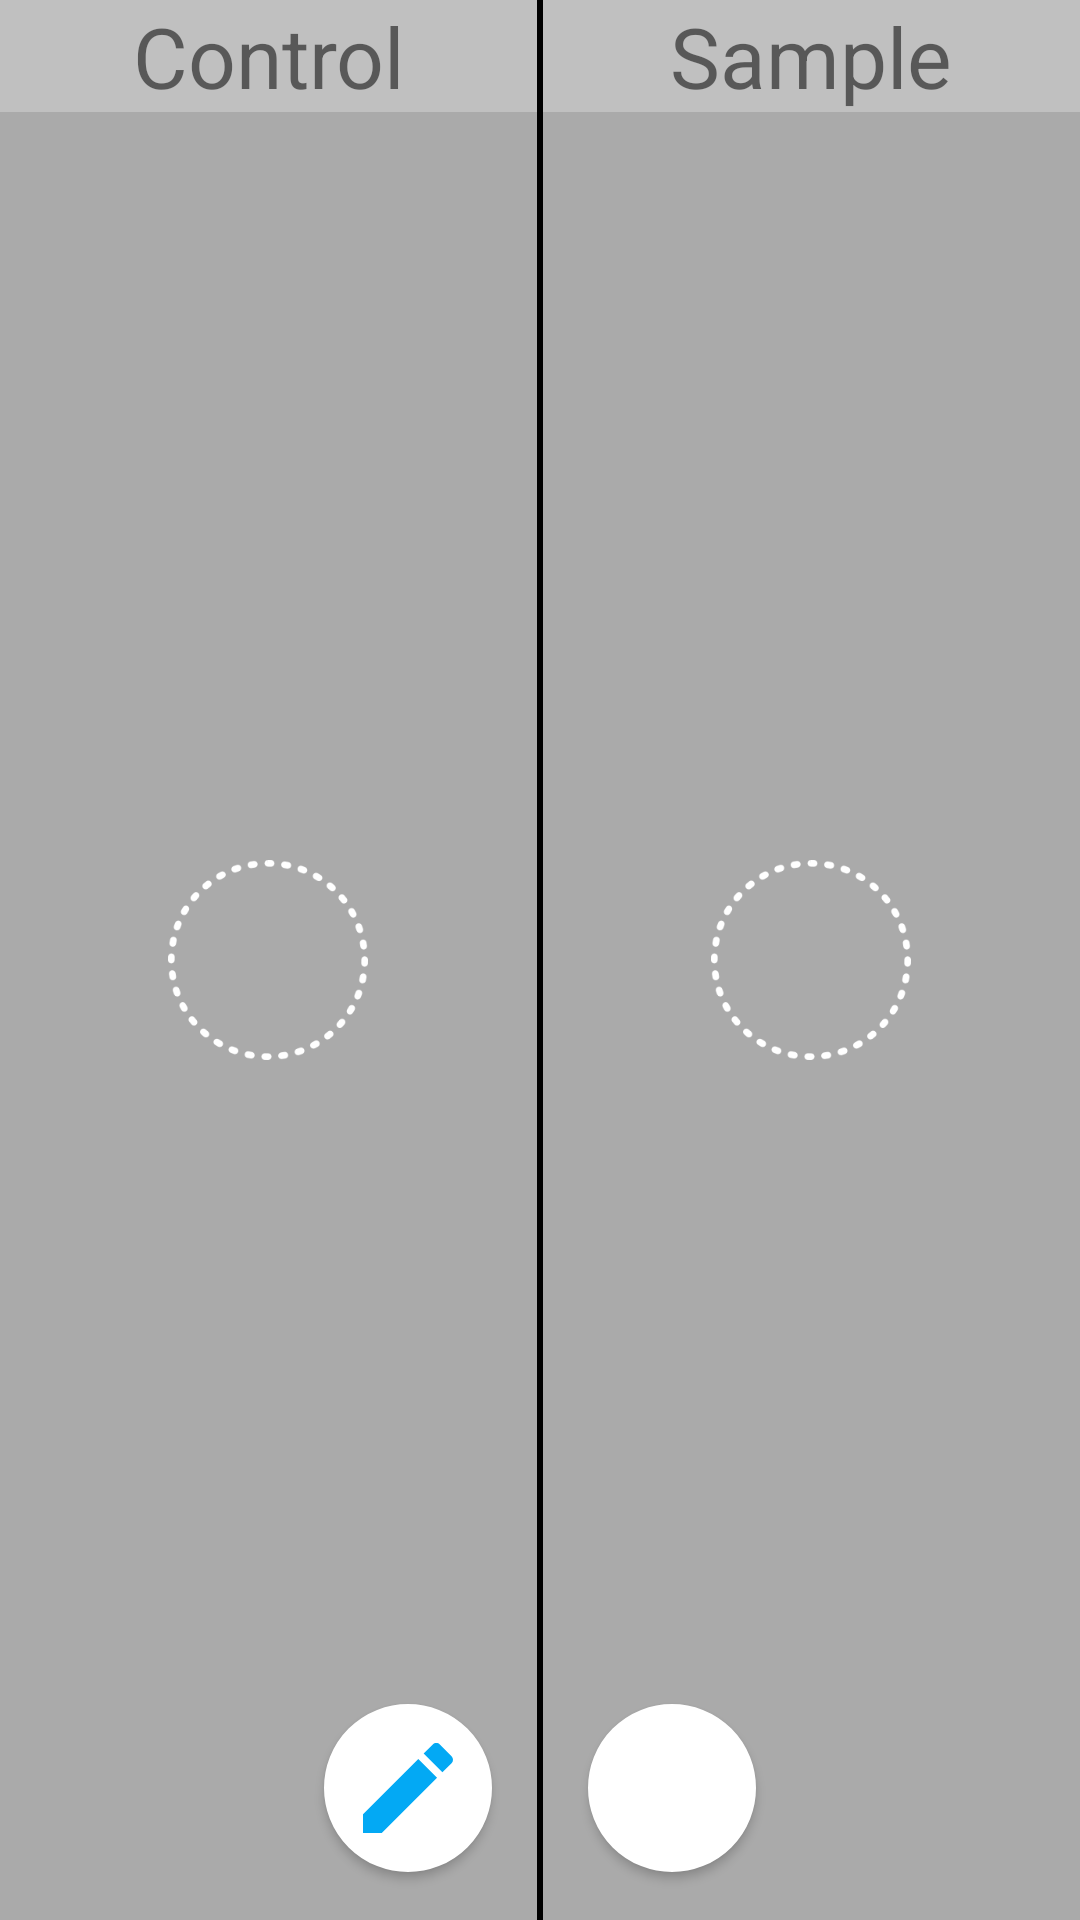

Reconstruct the res/layout file that produces this screen, plus the resources it refers to.
<!-- AndroidManifest.xml: activity theme AppTheme.NoActionBar -->
<!-- res/layout/activity_captured_image.xml -->
<?xml version="1.0" encoding="utf-8"?>
<android.support.design.widget.CoordinatorLayout xmlns:android="http://schemas.android.com/apk/res/android"
    xmlns:tools="http://schemas.android.com/tools"
    android:layout_width="match_parent"
    android:layout_height="match_parent"
    tools:context=".Activites.CaputedIMagePackage.CapturedImageActivity"
    android:theme="@style/AppTheme.NoActionBar">

    <android.support.design.widget.AppBarLayout
        android:layout_width="match_parent"
        android:layout_height="wrap_content"
        android:theme="@style/AppTheme.AppBarOverlay">


    </android.support.design.widget.AppBarLayout>

    <include layout="@layout/content_captured_image" />

    <LinearLayout
        android:layout_width="wrap_content"
        android:layout_height="wrap_content"
        android:layout_gravity="center_horizontal|bottom"
        android:orientation="horizontal">

        <LinearLayout
            android:id="@+id/editLL"
            android:layout_width="56dp"
            android:layout_height="56dp"
            android:layout_gravity="center_horizontal|bottom"
            android:layout_margin="@dimen/fab_margin"
            android:background="@drawable/circular_linear_layout"
            android:elevation="2dp"
            android:gravity="bottom"
            android:padding="8dp">

            <ImageView
                android:id="@+id/editImageView"
                android:layout_width="match_parent"
                android:layout_height="match_parent"
                android:src="@drawable/ic_edit_black_24dp" />

        </LinearLayout>

        <LinearLayout
            android:id="@+id/doneLL"
            android:layout_width="56dp"
            android:layout_height="56dp"
            android:layout_margin="@dimen/fab_margin"
            android:background="@drawable/circular_linear_layout"
            android:elevation="2dp"
            android:gravity="bottom"
            android:padding="8dp">

            <ImageView
                android:id="@+id/imageView"
                android:layout_width="match_parent"
                android:layout_height="match_parent"
                android:src="@drawable/ic_done_all_black_24dp" />

        </LinearLayout>

    </LinearLayout>
</android.support.design.widget.CoordinatorLayout>
<!-- res/layout/content_captured_image.xml (included above) -->
<?xml version="1.0" encoding="utf-8"?>
<RelativeLayout xmlns:android="http://schemas.android.com/apk/res/android"
    xmlns:tools="http://schemas.android.com/tools"
    xmlns:app="http://schemas.android.com/apk/res-auto"
    android:id="@+id/mainRL"
    android:layout_width="match_parent"
    android:layout_height="match_parent"
    tools:context=".Activities.CaputedIMagePackage.CapturedImageActivity">


    <LinearLayout
        android:id="@+id/dividedLL"
        android:layout_width="match_parent"
        android:layout_height="match_parent"
        android:layout_alignParentStart="true"
        android:layout_alignParentTop="true"
        android:orientation="horizontal">


        <RelativeLayout
            android:layout_width="wrap_content"
            android:layout_height="wrap_content"
            android:layout_weight=".5"
            android:background="@android:color/darker_gray"
            android:gravity="center">

            <FrameLayout
                android:id="@+id/firstHalfImageFrame"
                android:layout_width="match_parent"
                android:layout_height="match_parent"
                android:background="@android:color/transparent"
                android:foreground="@android:color/transparent">

                <ImageView
                    android:id="@+id/firstHalfImage"
                    android:layout_width="match_parent"
                    android:layout_height="match_parent"
                    android:scaleType="centerCrop" />
            </FrameLayout>

            <TextView
                android:layout_width="match_parent"
                android:layout_height="wrap_content"
                android:layout_alignParentTop="true"
                android:background="@color/transparentWhite"
                android:layout_centerHorizontal="true"
                android:gravity="center"
                android:text="Control"
                android:textSize="28dp" />

            <ImageView
            android:id="@+id/firstHalfPointer"
            android:layout_width="@dimen/pointerSize"
            android:layout_height="@dimen/pointerSize"
            android:src="@drawable/circle"
            android:layout_centerInParent="true" />
        </RelativeLayout>

        <View
            android:layout_width="2dp"
            android:layout_height="match_parent"
            android:background="@android:color/black" />

        <RelativeLayout
            android:layout_width="wrap_content"
            android:layout_height="wrap_content"
            android:layout_weight=".5"
            android:background="@android:color/darker_gray"
            android:gravity="center">

            <FrameLayout
                android:id="@+id/secondHalfImageFrame"
                android:layout_width="match_parent"
                android:layout_height="match_parent"
                android:layout_centerHorizontal="true"
                android:layout_centerInParent="true"
                android:layout_centerVertical="true"
                android:background="@android:color/transparent"
                android:foreground="@android:color/transparent">

                <ImageView
                    android:id="@+id/secondHalfImage"
                    android:layout_width="match_parent"
                    android:layout_height="match_parent"
                    android:scaleType="centerCrop"


                    />
            </FrameLayout>
            <TextView
                android:layout_width="match_parent"
                 android:background="@color/transparentWhite"
                android:layout_height="wrap_content"
                android:layout_alignParentTop="true"
                android:layout_centerHorizontal="true"
                android:gravity="center"
                android:text="Sample"
                android:textSize="28dp" />

            <ImageView
            android:id="@+id/secondHalfPOinter"
            android:layout_width="@dimen/pointerSize"
            android:layout_height="@dimen/pointerSize"
            android:src="@drawable/circle"
            android:layout_centerInParent="true" />
        </RelativeLayout>
    </LinearLayout>
</RelativeLayout>
<!-- resources referenced by this layout -->
<resources>
  <color name="transparentWhite">#40ffffff</color>
  <dimen name="fab_margin">16dp</dimen>
  <dimen name="pointerSize">200px</dimen>
  <!-- drawable circle: png bitmap (drawable, 4874 bytes) -->
  <!-- drawable circular_linear_layout (drawable) -->
  <?xml version="1.0" encoding="utf-8"?>
  <shape xmlns:android="http://schemas.android.com/apk/res/android"
      android:shape="oval">
      <solid android:color="#fff"/>
      
      <stroke android:width="20dp" android:color="#fff" />
      <size android:width="120dp" android:height="120dp"/>
  </shape>
  <!-- drawable ic_edit_black_24dp (drawable) -->
  <vector xmlns:android="http://schemas.android.com/apk/res/android"
          android:width="24dp"
          android:height="24dp"
          android:viewportWidth="24.0"
          android:viewportHeight="24.0">
      <path
          android:fillColor="#03A9F4"
          android:pathData="M3,17.25V21h3.75L17.81,9.94l-3.75,-3.75L3,17.25zM20.71,7.04c0.39,-0.39 0.39,-1.02 0,-1.41l-2.34,-2.34c-0.39,-0.39 -1.02,-0.39 -1.41,0l-1.83,1.83 3.75,3.75 1.83,-1.83z"/>
  </vector>
  <style name="AppTheme.AppBarOverlay" parent="ThemeOverlay.AppCompat.Dark.ActionBar" />
  <style name="AppTheme.NoActionBar">
  
          <item name="windowActionBar">false</item>
          <item name="windowNoTitle">true</item>
      </style>
</resources>
